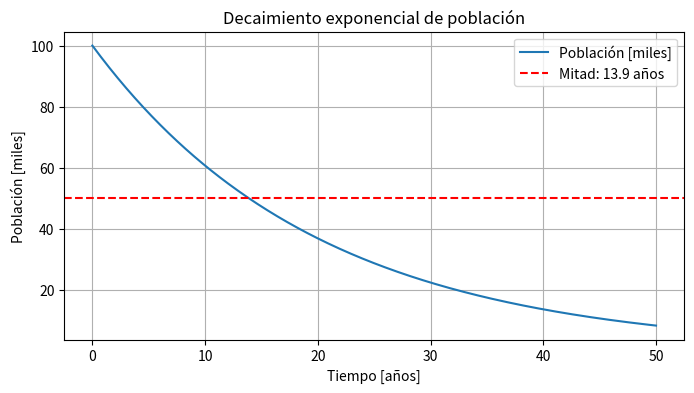

This figure's Python source:
# ========== EJERCICIO 4 – Decaimiento de población ==========
import numpy as np
import matplotlib.pyplot as plt

P0, lam = 100_000, 0.05
t_half = np.log(0.5)/(-lam)

def P(t):
    return P0 * np.exp(-lam*t)

t = np.linspace(0, 50, 400)
plt.figure(figsize=(8, 4))
plt.plot(t, P(t)/1000, label='Población [miles]')
plt.axhline(P0/2/1000, color='r', ls='--', label=f'Mitad: {t_half:.1f} años')
plt.title('Decaimiento exponencial de población')
plt.xlabel('Tiempo [años]'); plt.ylabel('Población [miles]'); plt.grid(); plt.legend()
plt.savefig('imagen-ejercicio4.png', dpi=300, bbox_inches='tight')
plt.show()